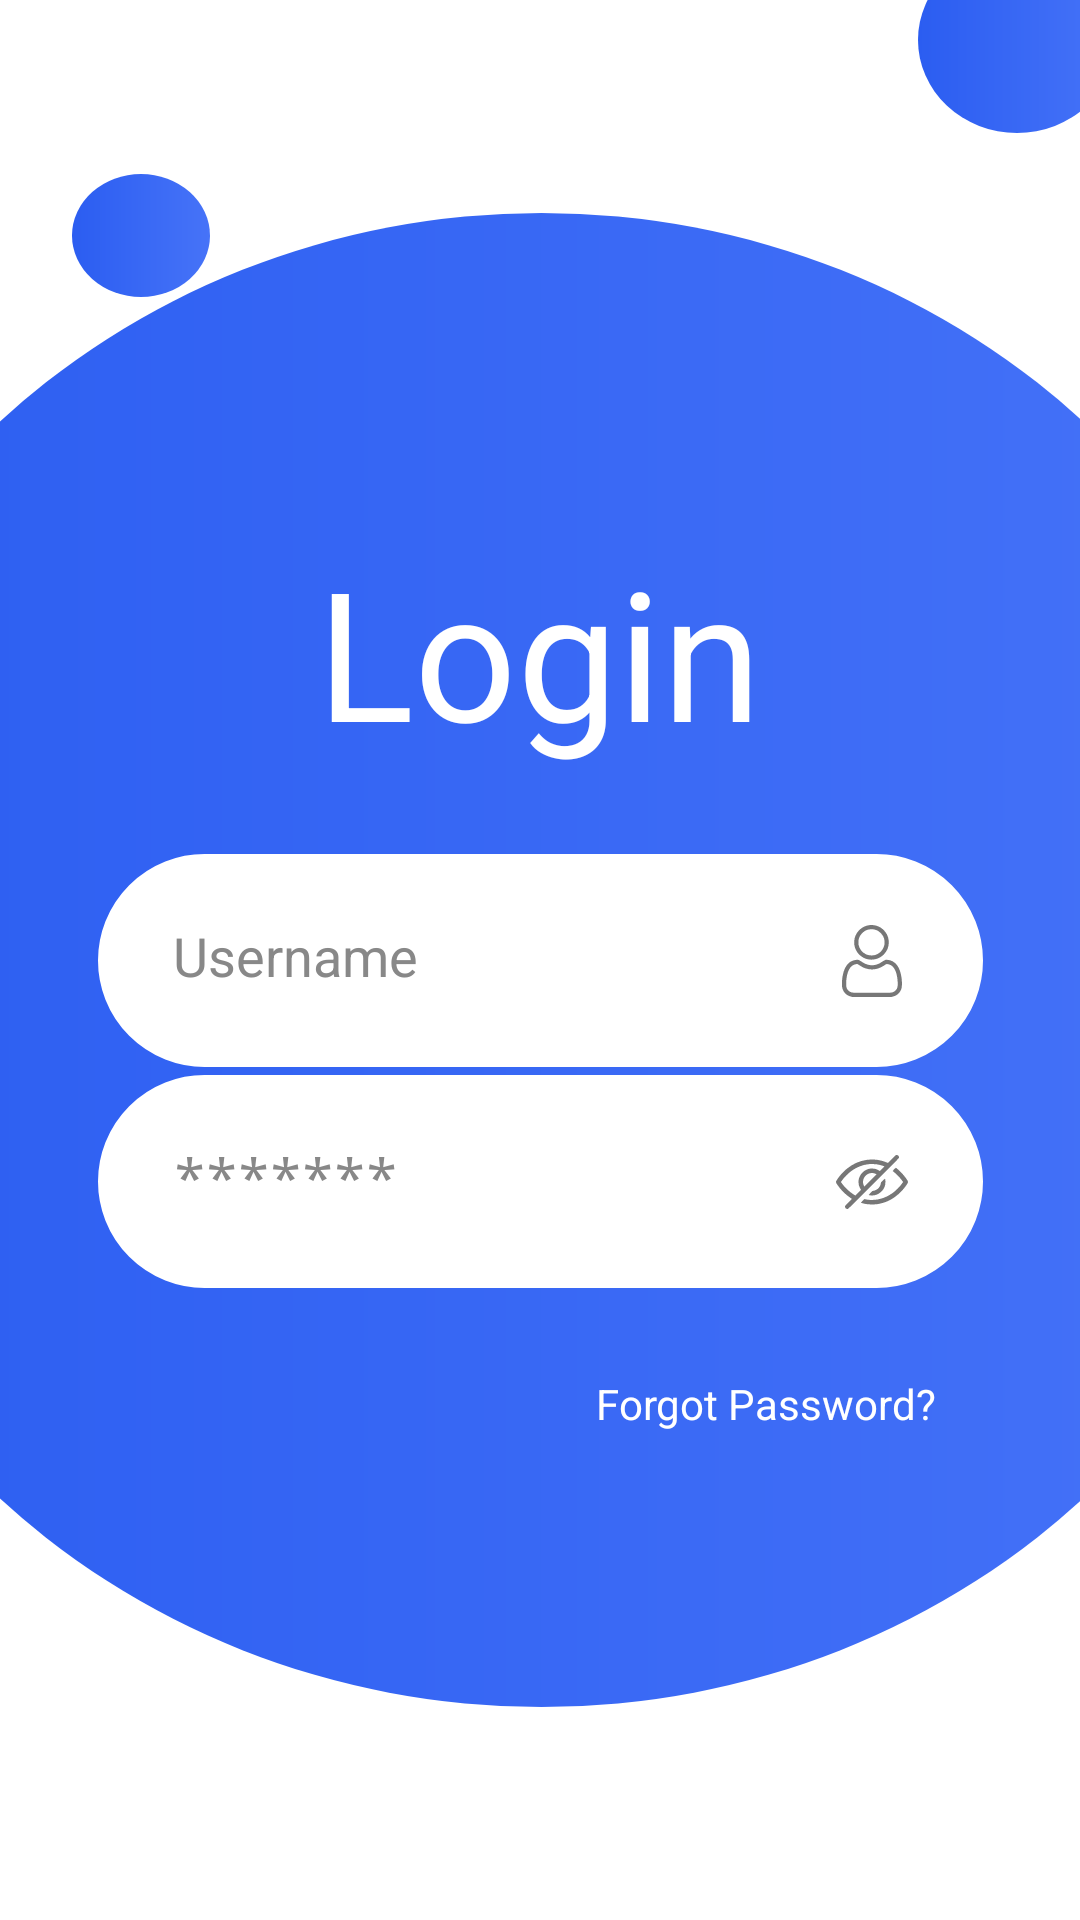

Produce the Android XML layout that renders to this screen, including the resource entries it uses.
<!-- AndroidManifest.xml: application theme Theme.Emulador_20200339_Jesus -->
<!-- res/layout/activity_login.xml -->
<?xml version="1.0" encoding="utf-8"?>
<androidx.constraintlayout.widget.ConstraintLayout xmlns:android="http://schemas.android.com/apk/res/android"
    xmlns:app="http://schemas.android.com/apk/res-auto"
    xmlns:tools="http://schemas.android.com/tools"
    android:id="@+id/main"
    android:layout_width="match_parent"
    android:layout_height="match_parent"
    tools:context=".activityLogin">

    <ImageView
        android:id="@+id/imageView1"
        android:layout_width="521dp"
        android:layout_height="498dp"
        app:layout_constraintBottom_toBottomOf="parent"
        app:layout_constraintEnd_toEndOf="parent"
        app:layout_constraintStart_toStartOf="parent"
        app:layout_constraintTop_toTopOf="parent"
        app:srcCompat="@drawable/circle" />

    <ImageView
        android:id="@+id/imageView3"
        android:layout_width="46dp"
        android:layout_height="41dp"
        app:layout_constraintBottom_toBottomOf="parent"
        app:layout_constraintEnd_toEndOf="parent"
        app:layout_constraintHorizontal_bias="0.076"
        app:layout_constraintStart_toStartOf="parent"
        app:layout_constraintTop_toTopOf="parent"
        app:layout_constraintVertical_bias="0.097"
        app:srcCompat="@drawable/circle" />

    <ImageView
        android:id="@+id/imageView2"
        android:layout_width="66dp"
        android:layout_height="62dp"
        android:layout_marginStart="306dp"
        android:layout_marginTop="28dp"
        android:layout_marginBottom="27dp"
        app:layout_constraintBottom_toTopOf="@+id/imageView1"
        app:layout_constraintEnd_toEndOf="parent"
        app:layout_constraintHorizontal_bias="0.0"
        app:layout_constraintStart_toStartOf="parent"
        app:layout_constraintTop_toTopOf="parent"
        app:layout_constraintVertical_bias="1.0"
        app:srcCompat="@drawable/circle" />

    <Button
        android:id="@+id/btn_Sign"
        style="@style/Widget.Material3.Button.ElevatedButton"
        android:layout_width="189dp"
        android:layout_height="58dp"
        android:backgroundTint="#2B5DF1"
        android:fontFamily="sans-serif"
        android:text="Sign In"
        android:textAppearance="@style/TextAppearance.AppCompat.Body1"
        android:textColor="@color/white"
        android:textSize="25dp"
        android:textStyle="bold"
        app:layout_constraintBottom_toBottomOf="parent"
        app:layout_constraintEnd_toEndOf="parent"
        app:layout_constraintStart_toStartOf="parent"
        app:layout_constraintTop_toTopOf="parent"
        app:layout_constraintVertical_bias="0.976" />

    <TextView
        android:id="@+id/textView2"
        android:layout_width="wrap_content"
        android:layout_height="wrap_content"
        android:text="Login"
        android:textColor="#FFFFFF"
        android:textSize="60sp"
        app:layout_constraintBottom_toBottomOf="parent"
        app:layout_constraintEnd_toEndOf="parent"
        app:layout_constraintHorizontal_bias="0.498"
        app:layout_constraintStart_toStartOf="parent"
        app:layout_constraintTop_toTopOf="parent"
        app:layout_constraintVertical_bias="0.316" />

    <EditText
        android:id="@+id/txtUser"
        android:layout_width="295dp"
        android:layout_height="71dp"
        android:background="@drawable/redondo"
        android:drawableEnd="@drawable/usuario__2_"

        android:hint="Username"

        android:padding="25dp"
        android:textColorHint="#888888"
        app:layout_constraintBottom_toBottomOf="parent"
        app:layout_constraintEnd_toEndOf="parent"
        app:layout_constraintStart_toStartOf="parent"
        app:layout_constraintTop_toTopOf="parent" />

    <EditText
        android:id="@+id/txtPass"
        android:layout_width="295dp"
        android:layout_height="71dp"
        android:background="@drawable/redondo"
        android:drawableEnd="@drawable/esconder"
        android:hint="*******"

        android:fontFamily="monospace"
        android:padding="25dp"
        android:textColorHint="#888888"
        app:layout_constraintBottom_toBottomOf="parent"
        app:layout_constraintEnd_toEndOf="parent"
        app:layout_constraintStart_toStartOf="parent"
        app:layout_constraintTop_toTopOf="parent"
        app:layout_constraintVertical_bias="0.63" />

    <TextView
        android:id="@+id/lb_For"
        android:layout_width="wrap_content"
        android:layout_height="wrap_content"
        android:text="Forgot Password?"
        android:textColor="#FFFFFF"
        app:layout_constraintBottom_toBottomOf="parent"
        app:layout_constraintEnd_toEndOf="parent"
        app:layout_constraintHorizontal_bias="0.805"
        app:layout_constraintStart_toStartOf="parent"
        app:layout_constraintTop_toTopOf="parent"
        app:layout_constraintVertical_bias="0.738" />
</androidx.constraintlayout.widget.ConstraintLayout>
<!-- resources referenced by this layout -->
<resources>
  <!-- drawable circle (drawable) -->
  <shape
      xmlns:android="http://schemas.android.com/apk/res/android"
      android:shape="oval">
      <gradient
          android:startColor="#2B5DF1"
          android:endColor="#4673F8"
          android:type = "linear">
  
      </gradient>
  
  </shape>
  <!-- drawable esconder: vector/xml drawable (drawable, 2420 chars, omitted) -->
  <!-- drawable redondo (drawable) -->
  <shape xmlns:android="http://schemas.android.com/apk/res/android"
      android:shape="rectangle">
      <solid android:color="@android:color/white"/>
      <corners android:radius="250dp"/>
      <stroke
          android:width="2dp"
          android:color="#ffffff"/>
  </shape>
  <!-- drawable usuario__2_ (drawable) -->
  <vector xmlns:android="http://schemas.android.com/apk/res/android" android:alpha="0.53" android:height="24dp" android:viewportHeight="512" android:viewportWidth="512" android:width="24dp">
        
      <path android:fillColor="#000000" android:pathData="M233.5,1.5c-27.3,4.2 -51.7,17.2 -70.8,37.5 -21,22.3 -31.9,48.1 -33.4,79 -2.1,43.2 19.1,84.5 55.7,108.4 18,11.8 35.3,17.8 56.3,19.5 38.9,3 72.1,-9.2 98.9,-36.5 26.2,-26.7 37.9,-59.6 34.7,-97.4 -2.8,-32.4 -17.1,-60.3 -41.9,-81.7 -19.6,-16.8 -37.6,-25.2 -62.5,-28.8 -12,-1.7 -26,-1.8 -37,-0zM276.1,32.9c15.7,4 27.5,10.9 40.7,23.6 17.2,16.3 25.9,34.3 28.2,57.6 2.7,27.6 -5.8,52.8 -24.5,72.8 -11.6,12.4 -28.7,22.9 -43.2,26.6 -21.5,5.4 -47.1,3.1 -65.5,-6 -25.1,-12.4 -43.7,-35.6 -50.5,-63 -2.6,-10.5 -2.3,-34.2 0.6,-45 7.7,-29 32.9,-55.9 60.9,-65 15.2,-4.9 37.9,-5.6 53.3,-1.6z" android:strokeColor="#00000000"/>
        
      <path android:fillColor="#000000" android:pathData="M142.7,248.1c-15.3,1.6 -31.1,7.4 -43.6,15.8 -31.2,21.2 -51.4,68.6 -56.1,131.6 -2.6,35.4 -0.5,52.9 8.6,71.2 5,10.2 14.5,21.4 24.2,28.6 7.4,5.4 19.8,11 30.7,13.8l9,2.4 140,-0 140,-0 9,-2.3c31.6,-8.3 53.7,-29.6 61.6,-59.7 4.1,-15.5 3.6,-52.5 -1.2,-81.7 -10.5,-65 -37.1,-104 -79.2,-116.2 -9.6,-2.8 -26.8,-4.9 -31.9,-3.9 -4.9,0.9 -11.7,4.5 -27.1,14.4 -16.6,10.7 -19.2,12.1 -31.6,16.6 -14.6,5.3 -25.5,7.4 -39,7.4 -14,-0 -24.8,-2 -39,-7 -13.4,-4.8 -14,-5.1 -35,-18.4 -11,-7 -19.2,-11.5 -22.4,-12.4 -5.6,-1.4 -5.6,-1.4 -17,-0.2zM168.7,287.6c18.8,12.1 26.7,16 43.2,21.4 43,14.1 86.9,7.3 128.3,-19.8 18.7,-12.3 18.3,-12.1 26.2,-11.1 36.3,4.6 59,35.1 68.6,92.4 3.9,23.6 5.1,56.5 2.5,69 -4.2,20.1 -17.8,34.3 -38.6,40.2 -6,1.7 -13.9,1.8 -143.4,1.8 -129.8,-0 -137.3,-0.1 -143.5,-1.8 -14.9,-4.2 -27.8,-14.4 -33.8,-26.7 -5.2,-10.6 -6.5,-19.5 -5.7,-41 0.7,-21.7 1.7,-31.8 5.2,-49.5 2.6,-13.8 8.7,-33.4 13,-41.9 12.9,-25.6 30.4,-39.6 53.1,-42.5 3.7,-0.5 7.1,-0.9 7.5,-1 0.4,-0 8.2,4.7 17.4,10.5z" android:strokeColor="#00000000"/>
      
  </vector>
  <style name="Theme.Emulador_20200339_Jesus" parent="Theme.MaterialComponents.DayNight.DarkActionBar">
          
          <item name="colorPrimary">@color/purple_500</item>
          <item name="colorPrimaryVariant">@color/purple_700</item>
          <item name="colorOnPrimary">@color/white</item>
          
          <item name="colorSecondary">@color/teal_200</item>
          <item name="colorSecondaryVariant">@color/teal_700</item>
          <item name="colorOnSecondary">@color/black</item>
          
          <item name="android:statusBarColor">?attr/colorPrimaryVariant</item>
          
      </style>
  <!-- not gathered from this repository: default colours our renderer supplied (Android Studio template values) -->
  <color name="purple_500">#FF6200EE</color>
  <color name="purple_700">#FF3700B3</color>
  <color name="teal_200">#FF03DAC5</color>
  <color name="teal_700">#FF018786</color>
  <color name="black">#FF000000</color>
  <color name="white">#FFFFFFFF</color>
</resources>
